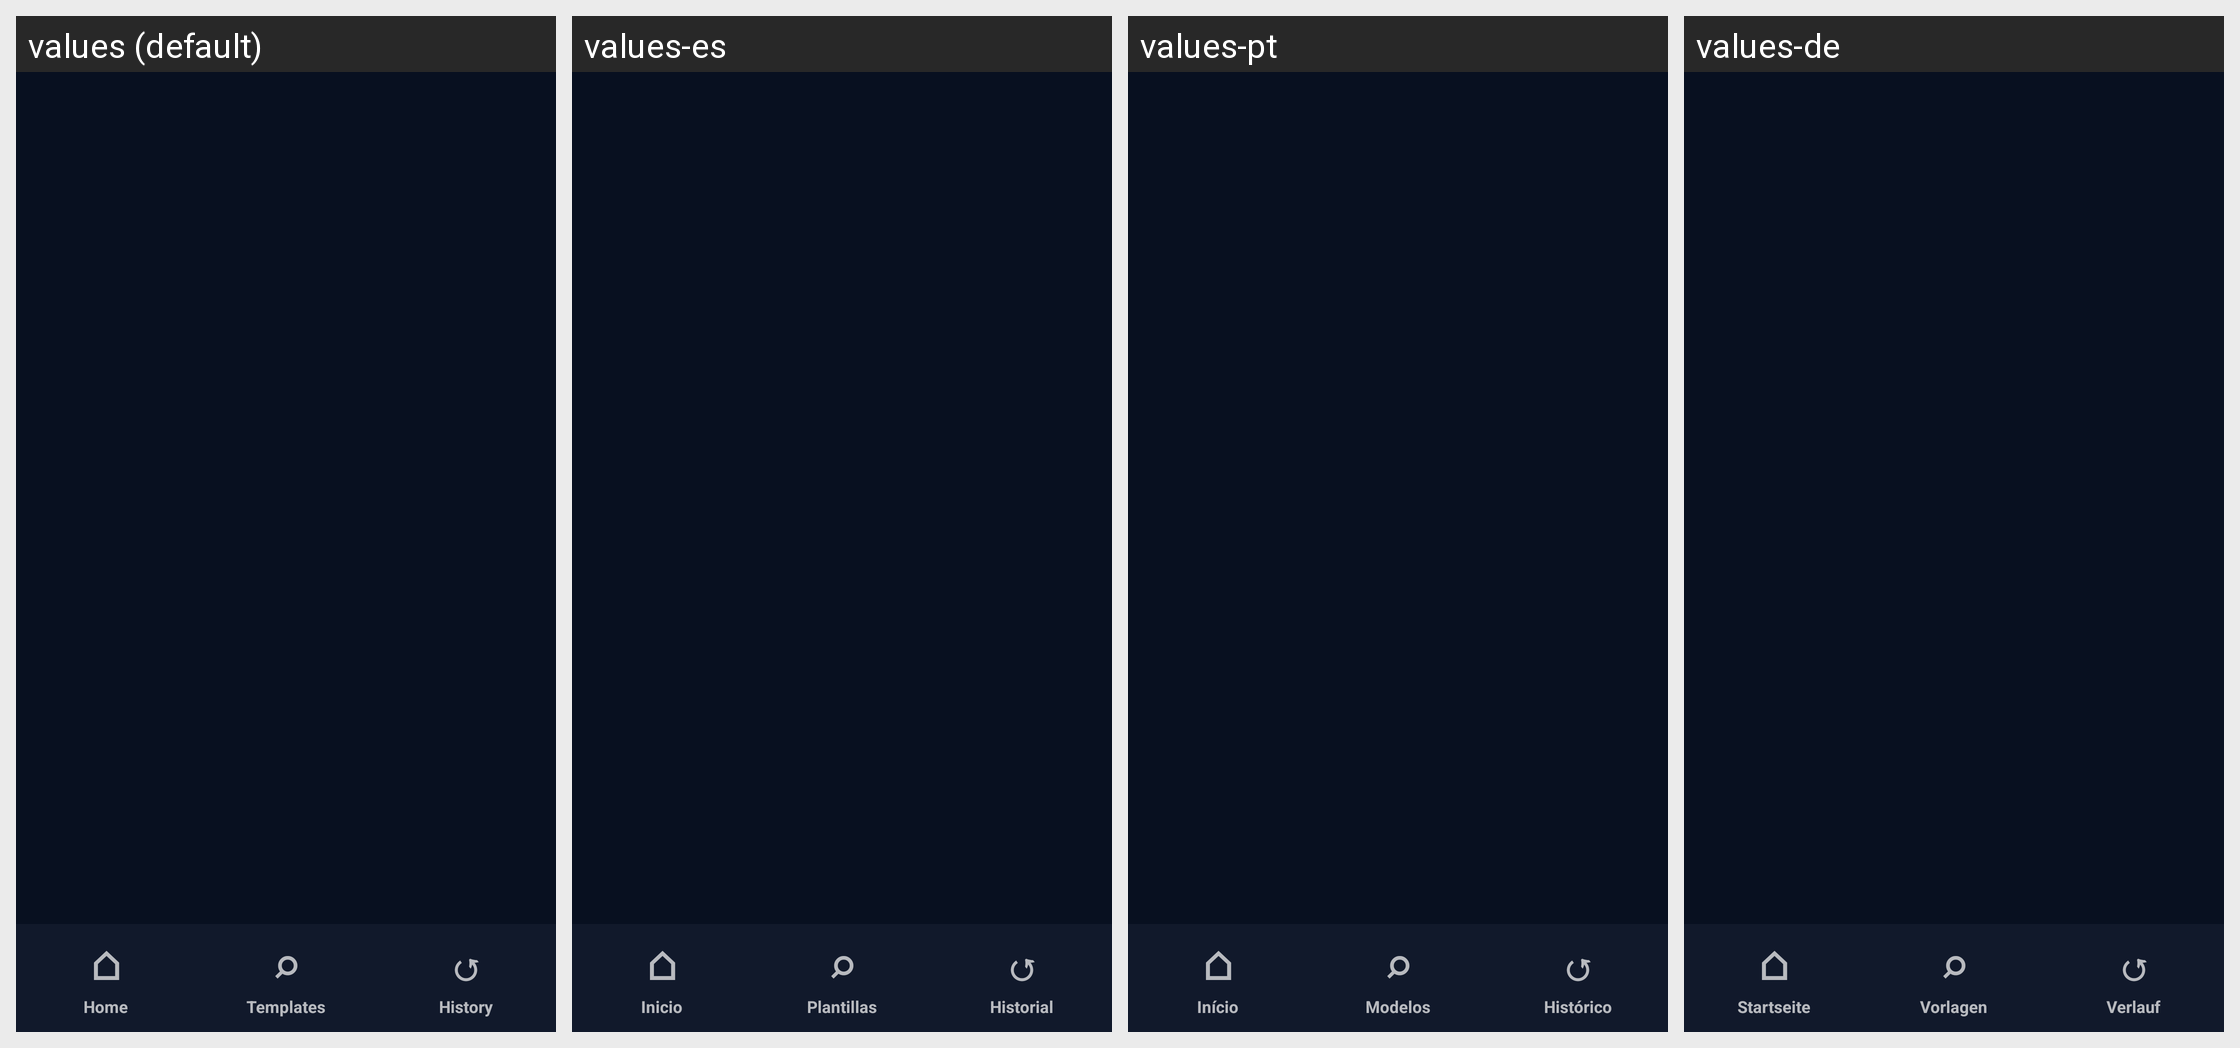

For this localized Android screen grid, give each drawn string resource with its value in every locale shown.
Android screen res/layout/layout_bottom_navigation.xml rendered under 4 locales, left to right: values (default), values-es, values-pt, values-de. Device: Nexus 5 (rendered at 1080×1920; each locale shown at half size, 540×960, under a caption strip naming it); theme Theme.LumoraAI.
Other locales in the repository, not shown: values-ar, values-fr, values-hi, values-it, values-ko, values-tr, values-vi, values-zh.
Strings drawn on this screen, with the default value and each locale's value (text and hints the layout hard-codes, and strings that could not be matched under every locale, appear in the picture but are not listed):

ui_home
  values: Home
  values-es: Inicio
  values-pt: Início
  values-de: Startseite

ui_templates
  values: Templates
  values-es: Plantillas
  values-pt: Modelos
  values-de: Vorlagen

ui_history
  values: History
  values-es: Historial
  values-pt: Histórico
  values-de: Verlauf
